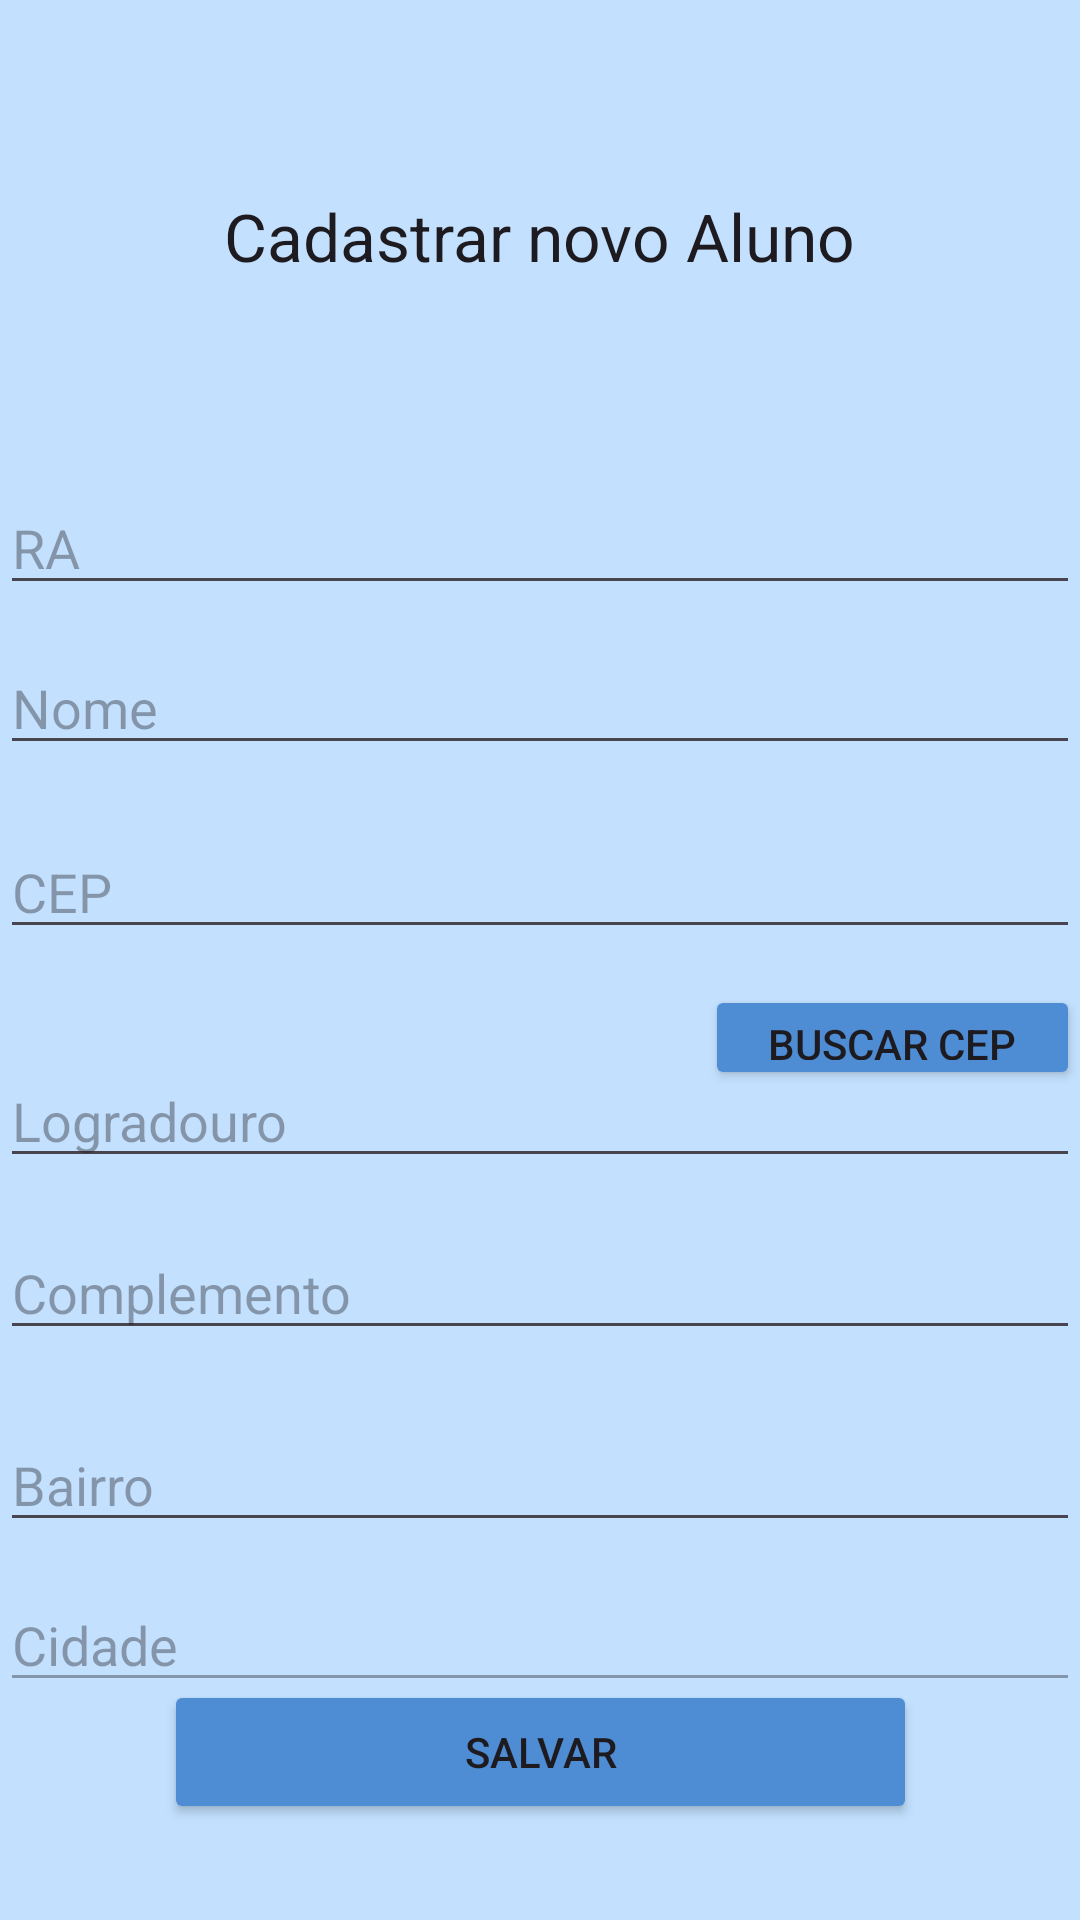

Layout XML and referenced resources for this Android screen:
<!-- AndroidManifest.xml: application theme Theme.AC2_mobile -->
<!-- res/layout/activity_cadastrar_aluno.xml -->
<?xml version="1.0" encoding="utf-8"?>
<androidx.constraintlayout.widget.ConstraintLayout xmlns:android="http://schemas.android.com/apk/res/android"
    xmlns:app="http://schemas.android.com/apk/res-auto"
    xmlns:tools="http://schemas.android.com/tools"
    android:id="@+id/main"
    android:layout_width="match_parent"
    android:layout_height="match_parent"
    android:background="#DFBBDEFF"
    tools:context=".model.CadastrarAluno">


    <EditText
        android:id="@+id/input_ra"
        android:layout_width="match_parent"
        android:layout_height="wrap_content"
        android:layout_marginTop="67dp"
        android:hint="RA"
        android:inputType="number"
        app:layout_constraintEnd_toEndOf="parent"
        app:layout_constraintHorizontal_bias="0.0"
        app:layout_constraintStart_toStartOf="parent"
        app:layout_constraintTop_toBottomOf="@+id/textView" />

    <EditText
        android:id="@+id/input_nome"
        android:layout_width="match_parent"
        android:layout_height="wrap_content"
        android:layout_marginTop="12dp"
        android:hint="Nome"
        app:layout_constraintEnd_toEndOf="parent"
        app:layout_constraintHorizontal_bias="0.0"
        app:layout_constraintStart_toStartOf="parent"
        app:layout_constraintTop_toBottomOf="@+id/input_ra" />

    <EditText
        android:id="@+id/input_cep"
        android:layout_width="match_parent"
        android:layout_height="wrap_content"
        android:layout_marginTop="20dp"
        android:hint="CEP"
        android:inputType="number"
        app:layout_constraintStart_toStartOf="parent"
        app:layout_constraintTop_toBottomOf="@+id/input_nome" />

    <Button
        android:id="@+id/button_cep"
        android:layout_width="125dp"
        android:layout_height="35dp"
        android:layout_marginTop="24dp"
        android:backgroundTint="#4E8CD3"
        android:text="Buscar CEP"
        app:layout_constraintBottom_toTopOf="@+id/input_logradouro"
        app:layout_constraintEnd_toEndOf="parent"
        app:layout_constraintHorizontal_bias="1.0"
        app:layout_constraintStart_toStartOf="parent"
        app:layout_constraintTop_toBottomOf="@+id/input_cep" />

    <EditText
        android:id="@+id/input_logradouro"
        android:layout_width="match_parent"
        android:layout_height="wrap_content"
        android:layout_marginTop="35dp"
        android:hint="Logradouro"
        app:layout_constraintEnd_toEndOf="parent"
        app:layout_constraintHorizontal_bias="0.0"
        app:layout_constraintStart_toStartOf="parent"
        app:layout_constraintTop_toBottomOf="@+id/input_cep" />

    <EditText
        android:id="@+id/input_complemento"
        android:layout_width="match_parent"
        android:layout_height="wrap_content"
        android:layout_marginTop="16dp"
        android:hint="Complemento"
        app:layout_constraintEnd_toEndOf="parent"
        app:layout_constraintHorizontal_bias="0.0"
        app:layout_constraintStart_toStartOf="parent"
        app:layout_constraintTop_toBottomOf="@+id/input_logradouro" />

    <EditText
        android:id="@+id/input_bairro"
        android:layout_width="match_parent"
        android:layout_height="wrap_content"
        android:layout_marginTop="64dp"
        android:hint="Bairro"
        app:layout_constraintEnd_toEndOf="parent"
        app:layout_constraintHorizontal_bias="0.0"
        app:layout_constraintStart_toStartOf="parent"
        app:layout_constraintTop_toTopOf="@+id/input_complemento" />

    <EditText
        android:id="@+id/input_cidade"
        android:layout_width="match_parent"
        android:layout_height="wrap_content"
        android:layout_marginTop="12dp"
        android:enabled="false"
        android:hint="Cidade"
        app:layout_constraintEnd_toEndOf="parent"
        app:layout_constraintHorizontal_bias="0.0"
        app:layout_constraintStart_toStartOf="parent"
        app:layout_constraintTop_toBottomOf="@+id/input_bairro" />

    <EditText
        android:id="@+id/input_Uf"
        android:layout_width="match_parent"
        android:layout_height="wrap_content"
        android:layout_marginTop="29dp"
        android:layout_marginBottom="48dp"
        android:enabled="false"
        android:hint="UF"
        app:layout_constraintBottom_toTopOf="@+id/buttonSalvar"
        app:layout_constraintEnd_toEndOf="parent"
        app:layout_constraintHorizontal_bias="0.0"
        app:layout_constraintStart_toStartOf="parent"
        app:layout_constraintTop_toBottomOf="@+id/input_cidade" />

    <Button
        android:id="@+id/buttonSalvar"
        android:layout_width="251dp"
        android:layout_height="48dp"
        android:layout_marginBottom="32dp"
        android:backgroundTint="#4E8CD3"
        android:text="Salvar"
        app:layout_constraintBottom_toBottomOf="parent"
        app:layout_constraintEnd_toEndOf="parent"
        app:layout_constraintStart_toStartOf="parent" />

    <TextView
        android:id="@+id/textView"
        android:layout_width="wrap_content"
        android:layout_height="wrap_content"
        android:layout_marginTop="64dp"
        android:text="Cadastrar novo Aluno"
        android:textAppearance="@style/TextAppearance.AppCompat.Large"
        app:layout_constraintEnd_toEndOf="parent"
        app:layout_constraintHorizontal_bias="0.498"
        app:layout_constraintStart_toStartOf="parent"
        app:layout_constraintTop_toTopOf="parent" />


</androidx.constraintlayout.widget.ConstraintLayout>
<!-- resources referenced by this layout -->
<resources>
  <style name="Theme.AC2_mobile" parent="Base.Theme.AC2_mobile" />
  <style name="Base.Theme.AC2_mobile" parent="Theme.Material3.DayNight.NoActionBar">
          
          
      </style>
</resources>
